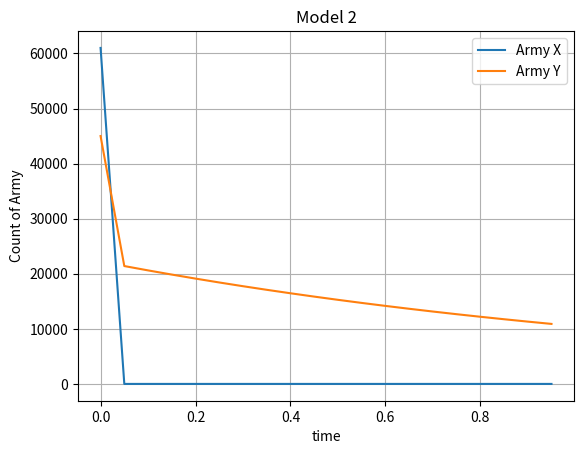

Here is the Python script that generated this plot:
import numpy as np
from math import sin, cos
from scipy.integrate import odeint
import matplotlib.pyplot as plt

x0 = 61000
y0 = 45000

v0 = np.array([x0, y0])

t0 = 0
tmax = 1
dt =0.05

t = np.arange(t0, tmax, dt)

a = 0.28
b = 0.83
c = 0.31
h = 0.75

def P(t):
    p = 1.5*sin(t)
    return p

def Q(t):
    q = 1.5*cos(t)
    return q

def syst(y, t):
    dy1 = - a*y[0] - b*y[0]*y[1] + P(t)
    dy2 = - c*y[0]*y[1] - h*y[1] + Q(t)
    return [dy1, dy2]

y = odeint(syst, v0, t)

xpoint = [elem[0] for elem in y] 
ypoint = [elem[1] for elem in y]

plt.title("Model 2")
plt.plot(t, xpoint, label = 'Army X')
plt.plot(t, ypoint, label = 'Army Y')

plt.xlabel('time')
plt.ylabel('Count of Army')
plt.legend()
plt.grid()
plt.show()